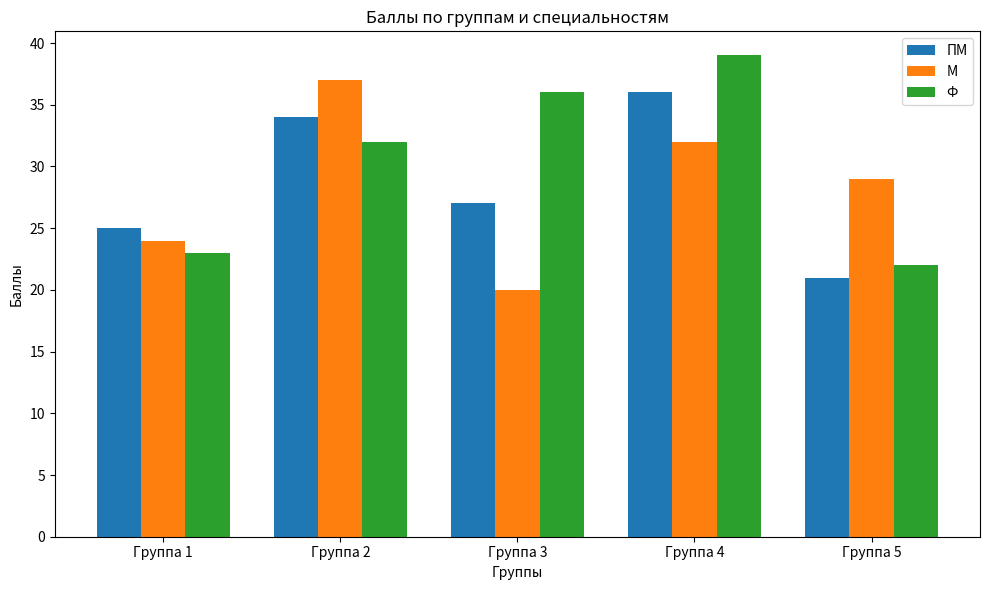

Here is the Python script that generated this plot:
import matplotlib.pyplot as plt
import numpy as np

n_groups = 5
pm_means = (25, 34, 27, 36, 21)
m_means = (24, 37, 20, 32, 29)
f_means = (23, 32, 36, 39, 22)

index = np.arange(n_groups)
bar_width = 0.25  # Ширина одного столбца

plt.figure(figsize=(10, 6))

plt.bar(index, pm_means, bar_width, label='ПМ')
plt.bar(index + bar_width, m_means, bar_width, label='М')
plt.bar(index + 2 * bar_width, f_means, bar_width, label='Ф')

plt.xlabel('Группы')
plt.ylabel('Баллы')
plt.title('Баллы по группам и специальностям')
plt.xticks(index + bar_width, ('Группа 1', 'Группа 2', 'Группа 3', 'Группа 4', 'Группа 5'))
plt.legend()

plt.tight_layout()
plt.show()
